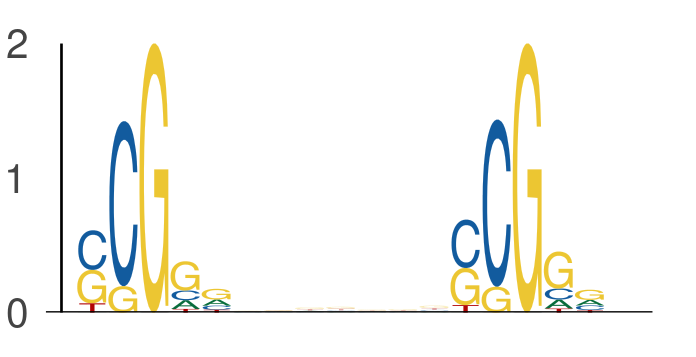

The file beside this chart, header and first rows:
seq_index, start_position, end_position, is_reversed_complement
7328, 59, 64, 0
7328, 71, 76, 0
7328, 42, 47, 0
7328, 54, 59, 0
7328, 58, 63, 0
7328, 70, 75, 0
4575, 42, 47, 0
4575, 54, 59, 0
2840, 27, 32, 0
2840, 39, 44, 0
182, 32, 37, 0
182, 44, 49, 0
7450, 31, 36, 0
7450, 43, 48, 0
1822, 30, 35, 0
1822, 42, 47, 0
6651, 23, 28, 0
6651, 35, 40, 0
1049, 23, 28, 0
1049, 35, 40, 0
6818, 61, 66, 0
6818, 73, 78, 0
7168, 57, 62, 0
7168, 69, 74, 0
7709, 35, 40, 0
7709, 47, 52, 0
435, 33, 38, 0
435, 45, 50, 0
3381, 46, 51, 0
3381, 58, 63, 0
4816, 48, 53, 0
4816, 60, 65, 0
1220, 13, 18, 0
1220, 25, 30, 0
1844, 28, 33, 0
1844, 40, 45, 0
1669, 55, 60, 0
1669, 67, 72, 0
2139, 39, 44, 0
2139, 51, 56, 0
3791, 19, 24, 0
3791, 31, 36, 0
5586, 20, 25, 0
5586, 32, 37, 0
6796, 6, 11, 0
6796, 18, 23, 0
5963, 59, 64, 0
5963, 71, 76, 0
4124, 16, 21, 0
4124, 28, 33, 0
6288, 38, 43, 0
6288, 50, 55, 0
3020, 54, 59, 0
3020, 66, 71, 0
6866, 52, 57, 0
6866, 64, 69, 0
4140, 35, 40, 0
4140, 47, 52, 0
6485, 18, 23, 0
6485, 30, 35, 0
... 870 more rows
